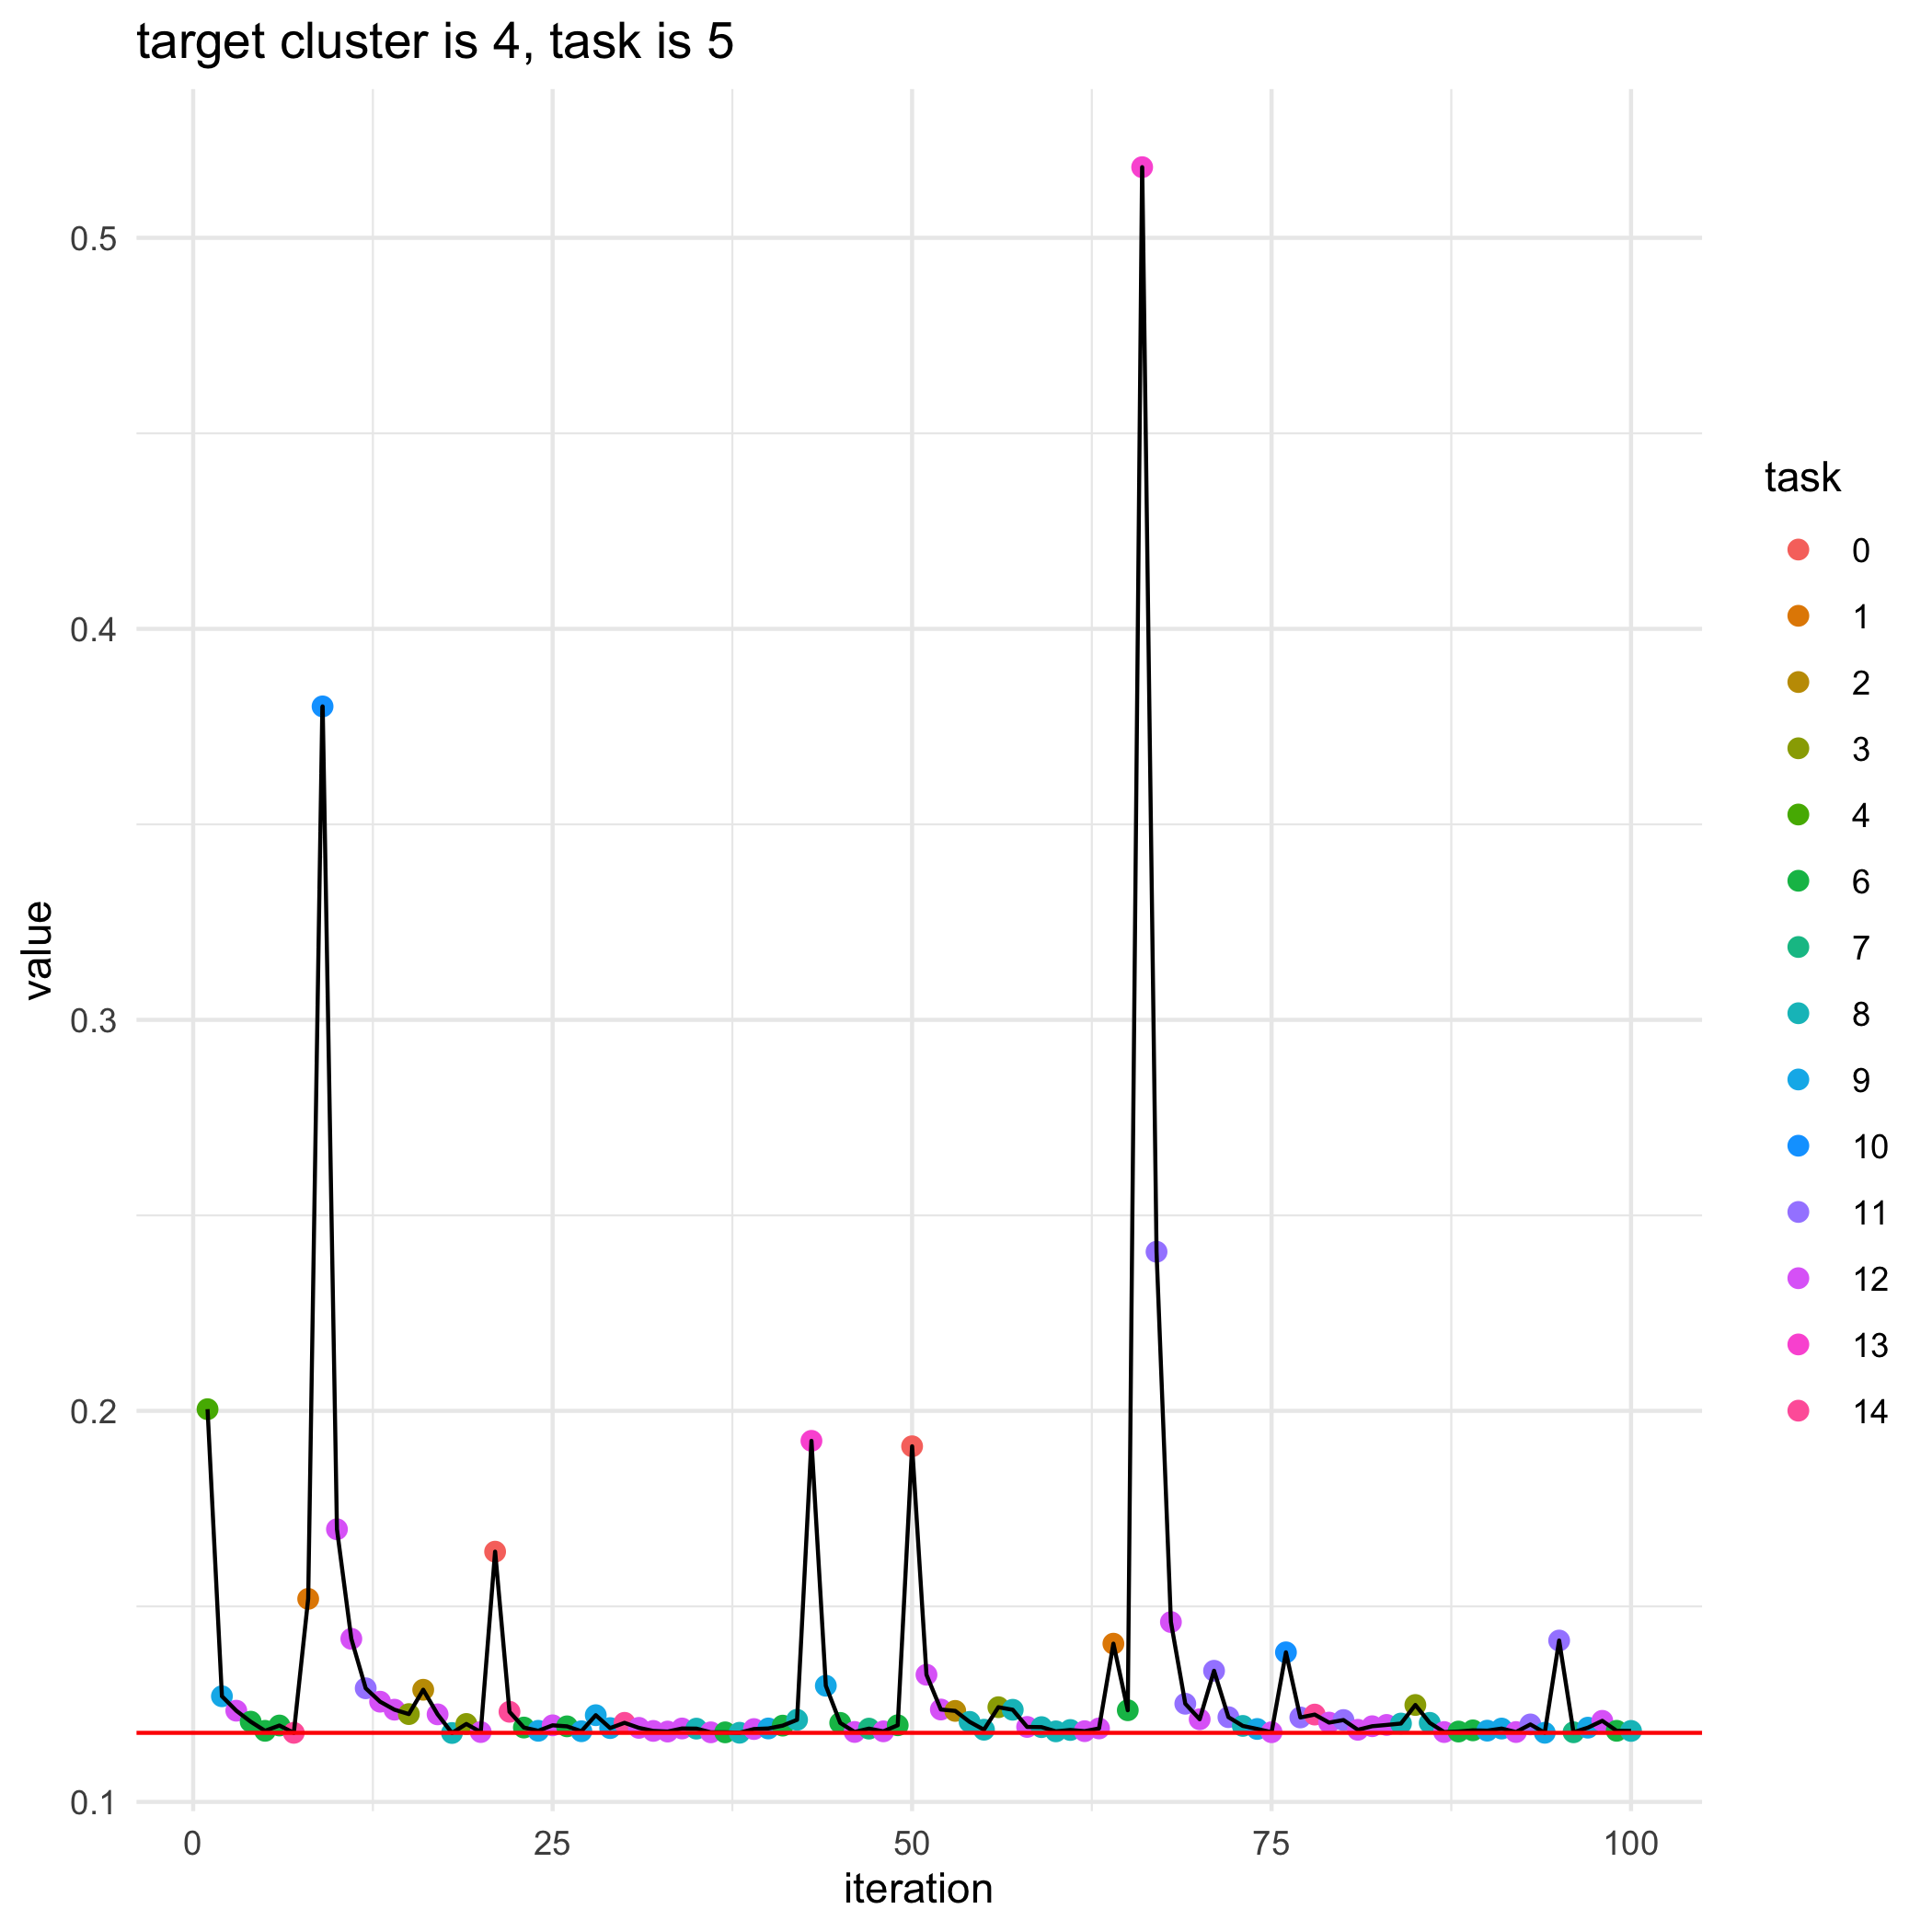

The table this chart was drawn from, first rows:
, losses, bandit_selects
0, 0.1177, 
1, 0.2004, 4.0
2, 0.127, 9.0
3, 0.1233, 12.0
4, 0.1205, 6.0
5, 0.1182, 6.0
6, 0.1195, 6.0
7, 0.1177, 14.0
8, 0.1519, 1.0
9, 0.3802, 10.0
10, 0.1697, 12.0
11, 0.1417, 12.0
12, 0.1291, 11.0
13, 0.1256, 12.0
14, 0.1236, 12.0
15, 0.1225, 3.0
16, 0.1287, 2.0
17, 0.1224, 12.0
18, 0.1176, 8.0
19, 0.1199, 3.0
20, 0.1179, 12.0
21, 0.164, 0.0
22, 0.123, 14.0
23, 0.119, 6.0
24, 0.1182, 9.0
25, 0.1196, 12.0
26, 0.1193, 6.0
27, 0.1181, 9.0
28, 0.1222, 9.0
29, 0.1189, 9.0
30, 0.1202, 14.0
31, 0.1189, 12.0
32, 0.1182, 12.0
33, 0.118, 12.0
34, 0.1188, 12.0
35, 0.1187, 8.0
36, 0.1178, 12.0
37, 0.1178, 6.0
38, 0.1177, 8.0
39, 0.1186, 12.0
40, 0.1188, 9.0
41, 0.1195, 6.0
42, 0.121, 8.0
43, 0.1923, 13.0
44, 0.1297, 9.0
45, 0.1202, 6.0
46, 0.1179, 12.0
47, 0.1187, 7.0
48, 0.118, 12.0
49, 0.1196, 6.0
50, 0.1909, 0.0
51, 0.1325, 12.0
52, 0.1236, 12.0
53, 0.1233, 2.0
54, 0.1205, 8.0
55, 0.1185, 8.0
56, 0.1242, 3.0
57, 0.1236, 8.0
58, 0.1192, 12.0
59, 0.1191, 8.0
... 41 more rows
